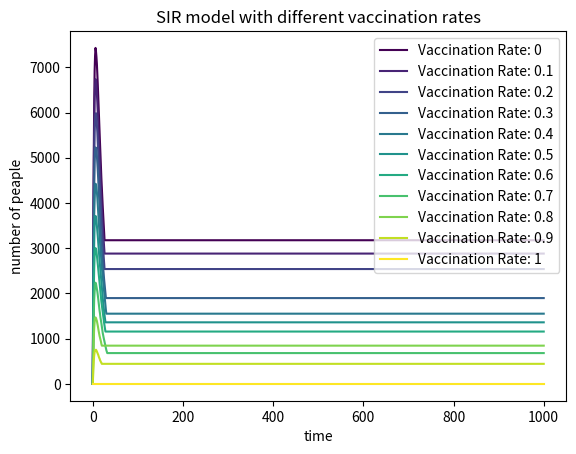

Reproduce this figure in Python.
# import
# point and define the variables
# vaccination loop:
#     time loop
#     draw

import numpy as np
import matplotlib.pyplot as plt
from matplotlib import cm
N=10000#population
sus=[N]
inf=[0]
rec=[0]
vac=[0,0.1,0.2,0.3,0.4,0.5,0.6,0.7,0.8,0.9,1]
b=0.3#storage beta
r=0.05#storage gamma
#into time loop: random the people to get infected(n) and to get recovered(m)
x=1000
colors=cm.viridis(np.linspace(0,10,100))#define the colors
for j in range(len(vac)):
    for i in range(x):
        if int(sus[-1]-N*vac[j])<=0:
            inf.append(inf[-1])
        else:
            n_pre=np.random.choice(range(2),int(sus[-1]-N*vac[j]),p=[1-b,b])#individuals get infected
            n=sum(n_pre)#sum of the infected 
            m_pre=np.random.choice(range(2),inf[-1],p=[1-r,r])#individuals get recovered
            m=sum(m_pre)#sum of the recovered
            sus.append(sus[-1]-n)
            inf.append(inf[-1]+n-m)
            rec.append(rec[-1]+m)
    #draw
    time=[p for p in range(x+1)]#add the initial "1"
    plt.plot(time,inf,color=colors[j],label=f"Vaccination Rate: {vac[j]}")#important and remember!!!!!
    plt.title("SIR model with different vaccination rates")        
    plt.xlabel("time")
    plt.ylabel("number of peaple")
    plt.legend()
    sus=[N]#initialize!!!!!!!!!!!!!
    inf=[0]
    rec=[0]
plt.show()
